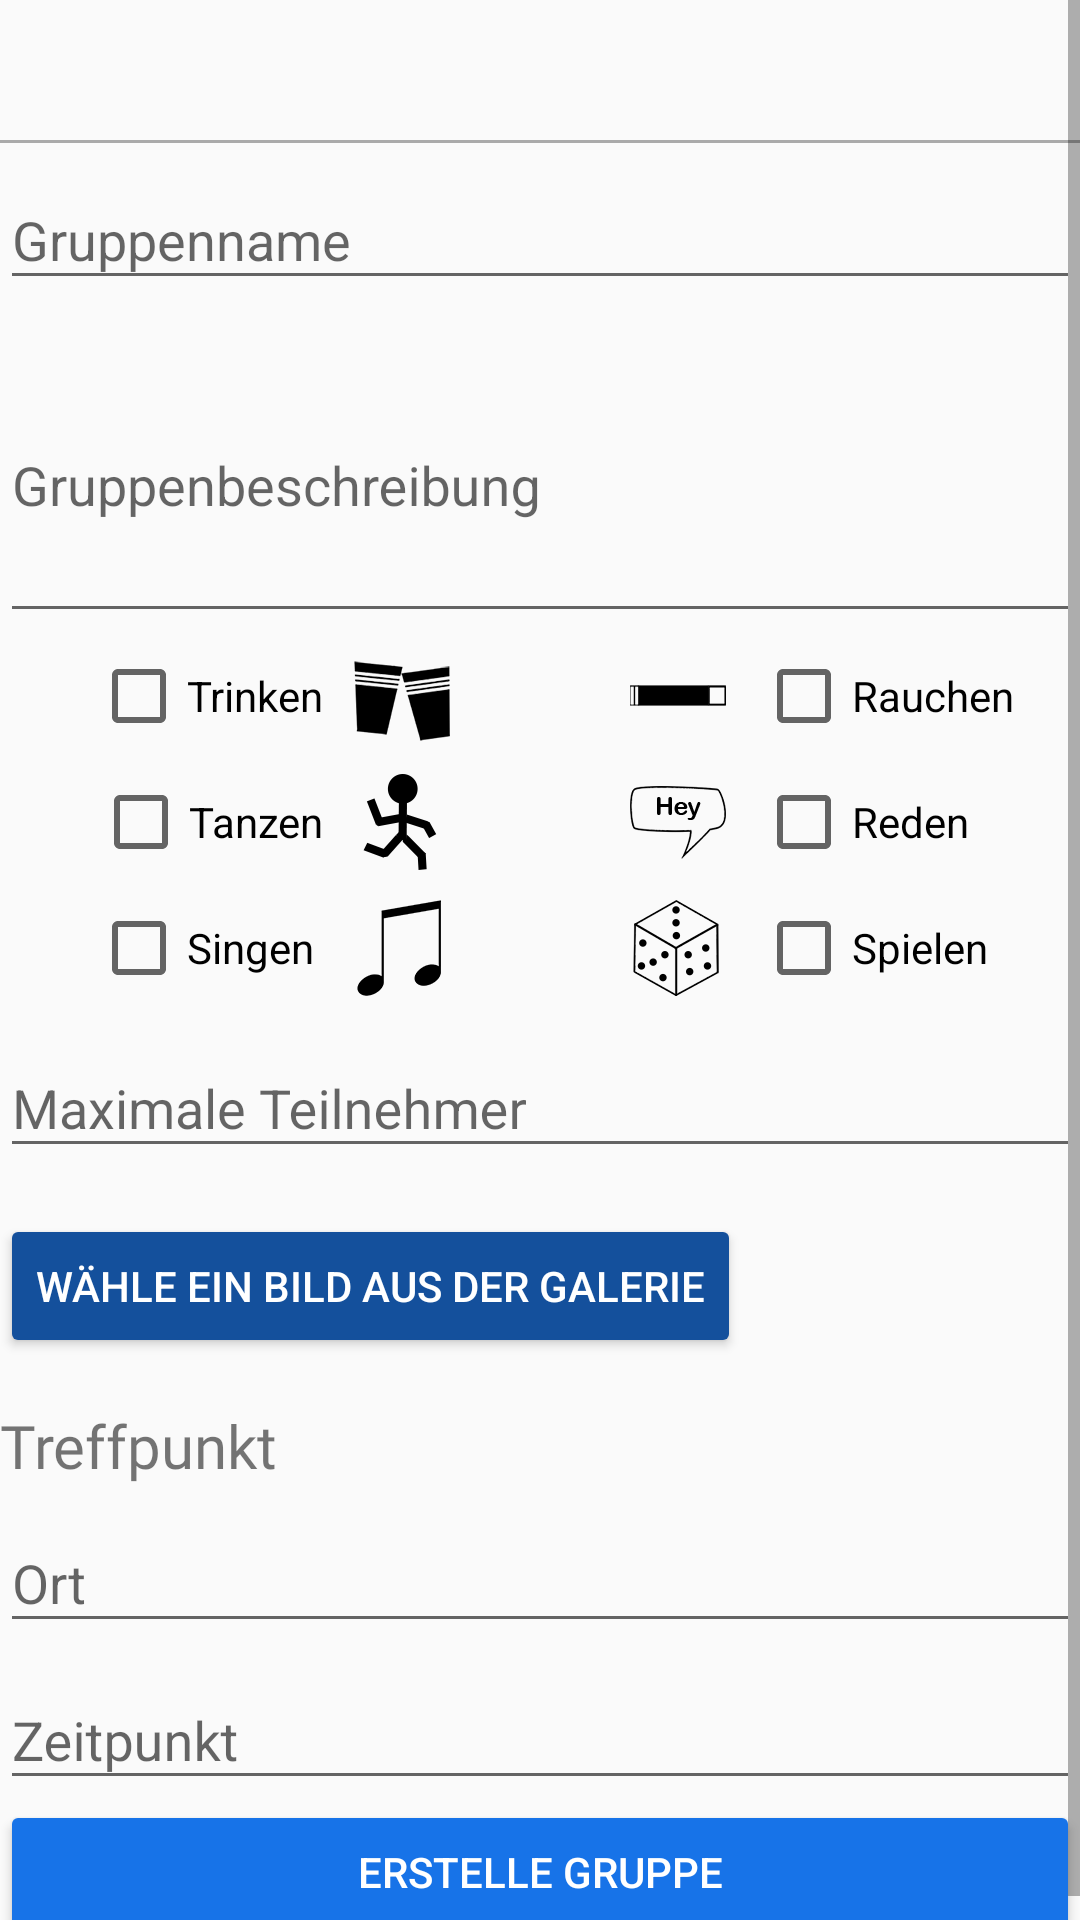

Reconstruct the res/layout file that produces this screen, plus the resources it refers to.
<!-- AndroidManifest.xml: application theme AppTheme -->
<!-- res/layout/fragment_create_group.xml -->
<?xml version="1.0" encoding="utf-8"?>
<ScrollView xmlns:android="http://schemas.android.com/apk/res/android"
    xmlns:tools="http://schemas.android.com/tools"
    android:layout_width="match_parent"
    android:layout_height="match_parent"
    tools:context=".createGroup.CreateGroupFragment">

    <RelativeLayout
        android:layout_width="wrap_content"
        android:layout_height="wrap_content">

        <TextView
            android:id="@+id/tv_createGroupHeader"
            android:layout_width="wrap_content"
            android:layout_height="wrap_content"
            android:layout_centerHorizontal="true"
            android:fontFamily="@font/microsoft_yi_baiti"
            android:textSize="35sp" />

        <View
            android:id="@+id/seperatorLine"
            android:layout_width="match_parent"
            android:layout_height="1dp"
            android:layout_below="@+id/tv_createGroupHeader"
            android:background="@android:color/darker_gray" />

        <android.support.design.widget.TextInputLayout
            android:id="@+id/textInput_layout_groupName"
            android:layout_width="match_parent"
            android:layout_height="wrap_content"
            android:layout_below="@+id/seperatorLine">
            <android.support.design.widget.TextInputEditText
                android:id="@+id/et_groupName"
                android:layout_width="match_parent"
                android:layout_height="wrap_content"
                android:inputType="text"
                android:hint="Gruppenname" />
        </android.support.design.widget.TextInputLayout>
        <android.support.design.widget.TextInputLayout
            android:id="@+id/textInput_layout_groupDescription"
            android:layout_width="match_parent"
            android:layout_height="wrap_content"
            android:layout_below="@+id/textInput_layout_groupName">
            <android.support.design.widget.TextInputEditText
                android:id="@+id/et_groupDescription"
                android:layout_width="match_parent"
                android:layout_height="wrap_content"
                android:inputType="textMultiLine"
                android:height="100dp"
                android:hint="Gruppenbeschreibung" />
        </android.support.design.widget.TextInputLayout>
        <include
            android:id="@+id/layout_categories"
            layout="@layout/categories_selector"
            android:layout_below="@+id/textInput_layout_groupDescription"
            android:layout_height="match_parent"
            android:layout_width="match_parent"/>

        <android.support.design.widget.TextInputLayout
            android:id="@+id/textInput_layout_groupMaxParticipants"
            android:layout_width="match_parent"
            android:layout_height="wrap_content"
            android:layout_below="@+id/layout_categories">
            <android.support.design.widget.TextInputEditText
                android:id="@+id/et_groupMaxParticipants"
                android:layout_width="match_parent"
                android:layout_height="wrap_content"
                android:inputType="number"
                android:hint="Maximale Teilnehmer" />
        </android.support.design.widget.TextInputLayout>


        <RelativeLayout
            android:id="@+id/relativeLayout_selectPicture"
            android:layout_width="match_parent"
            android:layout_height="wrap_content"
            android:layout_below="@+id/textInput_layout_groupMaxParticipants"
            android:orientation="horizontal">

            <Button
                android:id="@+id/btn_group_getPicture"
                android:layout_width="wrap_content"
                android:layout_height="wrap_content"
                android:layout_alignParentLeft="true"
                android:layout_centerVertical="true"
                android:layout_marginEnd="79dp"
                android:layout_marginRight="79dp"
                android:backgroundTint="#14509c"
                android:textColor="@color/white"
                android:text="Wähle ein Bild aus der Galerie" />

            <ImageView
                android:id="@+id/iv_group_picture"
                android:layout_width="79dp"
                android:layout_alignParentTop="true"
                android:layout_alignParentRight="true"
                android:layout_height="79dp"
                 />
        </RelativeLayout>


        <TextView
            android:id="@+id/tv_titleMeet"
            android:layout_width="match_parent"
            android:layout_height="match_parent"
            android:layout_below="@+id/relativeLayout_selectPicture"
            android:textSize="20sp"
            android:fontFamily="@font/microsoft_yi_baiti"
            android:text="Treffpunkt"/>
        <android.support.design.widget.TextInputLayout
            android:id="@+id/textInput_layout_groupMeetingPoint"
            android:layout_width="match_parent"
            android:layout_height="wrap_content"
            android:layout_below="@+id/tv_titleMeet">
            <android.support.design.widget.TextInputEditText
                android:id="@+id/et_groupMeetingPoint"
                android:layout_width="match_parent"
                android:layout_height="wrap_content"
                android:inputType="textPostalAddress"
                android:hint="Ort" />
        </android.support.design.widget.TextInputLayout>
        <android.support.design.widget.TextInputLayout
            android:id="@+id/textInput_layout_groupMeetingTime"
            android:layout_width="match_parent"
            android:layout_height="wrap_content"
            android:layout_below="@+id/textInput_layout_groupMeetingPoint">
            <android.support.design.widget.TextInputEditText
                android:id="@+id/et_groupMeetingTime"
                android:layout_width="match_parent"
                android:layout_height="wrap_content"
                android:inputType="datetime"
                android:hint="Zeitpunkt" />
        </android.support.design.widget.TextInputLayout>
        <Button
            android:id="@+id/btn_createGroup"
            android:layout_below="@+id/textInput_layout_groupMeetingTime"
            android:layout_width="match_parent"
            android:layout_height="wrap_content"

            android:textColor="@color/white"
            android:backgroundTint="#1773e8"
            android:text="Erstelle Gruppe" />
    </RelativeLayout>
</ScrollView>
<!-- res/layout/categories_selector.xml (included above) -->
<?xml version="1.0" encoding="utf-8"?>
<RelativeLayout xmlns:android="http://schemas.android.com/apk/res/android"
    android:layout_width="match_parent"
    android:layout_height="wrap_content">
    

    <CheckBox
        android:id="@+id/cbx_drink"
        android:layout_width="wrap_content"
        android:layout_height="wrap_content"
        android:layout_alignParentTop="true"
        android:layout_margin="5dp"
        android:layout_toLeftOf="@+id/iv_drink"
        android:text="Trinken" />

    <CheckBox
        android:id="@+id/cbx_dance"
        android:layout_width="wrap_content"
        android:layout_height="wrap_content"
        android:layout_below="@+id/cbx_drink"
        android:layout_margin="5dp"
        android:layout_toLeftOf="@id/iv_dance"
        android:text="Tanzen" />

    <CheckBox
        android:id="@+id/cbx_sing"
        android:layout_width="wrap_content"
        android:layout_height="wrap_content"
        android:layout_below="@+id/cbx_dance"
        android:layout_margin="5dp"
        android:layout_toLeftOf="@+id/iv_sing"
        android:text="Singen " />

    <CheckBox
        android:id="@+id/cbx_smoke"
        android:layout_width="wrap_content"
        android:layout_height="wrap_content"
        android:layout_alignParentTop="true"
        android:layout_margin="5dp"
        android:layout_toRightOf="@+id/iv_smoke"
        android:text="Rauchen" />

    <CheckBox
        android:id="@+id/cbx_talk"
        android:layout_width="wrap_content"
        android:layout_height="wrap_content"
        android:layout_below="@+id/cbx_smoke"
        android:layout_margin="5dp"
        android:layout_toRightOf="@+id/iv_talk"
        android:text="Reden" />

    <CheckBox
        android:id="@+id/cbx_play"
        android:layout_width="wrap_content"
        android:layout_height="wrap_content"
        android:layout_below="@+id/cbx_talk"
        android:layout_margin="5dp"
        android:layout_toRightOf="@+id/iv_play"
        android:text="Spielen" />

    <ImageView
        android:id="@+id/iv_drink"
        android:layout_width="wrap_content"
        android:layout_height="wrap_content"
        android:layout_alignParentTop="true"
        android:layout_margin="5dp"
        android:layout_toLeftOf="@+id/iv_space"
        android:src="@drawable/icon_drink_without_padding" />

    <ImageView
        android:id="@+id/iv_space"
        android:layout_width="40dp"
        android:layout_height="40dp"
        android:layout_alignParentTop="true"
        android:layout_centerHorizontal="true"
        android:layout_margin="5dp" />

    <ImageView
        android:id="@+id/iv_smoke"
        android:layout_width="wrap_content"
        android:layout_height="wrap_content"
        android:layout_alignParentTop="true"
        android:layout_margin="5dp"
        android:layout_toRightOf="@+id/iv_space"
        android:src="@drawable/icon_smoking_without_padding" />

    <ImageView
        android:id="@+id/iv_dance"
        android:layout_width="wrap_content"
        android:layout_height="wrap_content"
        android:layout_below="@+id/iv_drink"
        android:layout_margin="5dp"
        android:layout_toLeftOf="@+id/iv_space"
        android:src="@drawable/icon_dance_without_padding" />

    <ImageView
        android:id="@+id/iv_talk"
        android:layout_width="wrap_content"
        android:layout_height="wrap_content"
        android:layout_below="@id/iv_smoke"
        android:layout_margin="5dp"
        android:layout_toRightOf="@+id/iv_space"
        android:src="@drawable/icon_talk_without_padding" />

    <ImageView
        android:id="@+id/iv_sing"
        android:layout_width="wrap_content"
        android:layout_height="wrap_content"
        android:layout_below="@+id/iv_dance"
        android:layout_margin="5dp"
        android:layout_toLeftOf="@+id/iv_space"
        android:src="@drawable/icon_sing_without_padding" />

    <ImageView
        android:id="@+id/iv_play"
        android:layout_width="wrap_content"
        android:layout_height="wrap_content"
        android:layout_below="@id/iv_talk"
        android:layout_margin="5dp"
        android:layout_toRightOf="@+id/iv_space"
        android:src="@drawable/icon_play_without_padding" />

</RelativeLayout>
<!-- resources referenced by this layout -->
<resources>
  <color name="white">#FFFFFF</color>
  <!-- drawable icon_dance_without_padding: png bitmap (drawable-hdpi, 1064 bytes) -->
  <!-- drawable icon_drink_without_padding: png bitmap (drawable-hdpi, 2395 bytes) -->
  <!-- drawable icon_play_without_padding: png bitmap (drawable-hdpi, 2611 bytes) -->
  <!-- drawable icon_sing_without_padding: png bitmap (drawable-hdpi, 683 bytes) -->
  <!-- drawable icon_smoking_without_padding: png bitmap (drawable-hdpi, 349 bytes) -->
  <!-- drawable icon_talk_without_padding: png bitmap (drawable-hdpi, 2602 bytes) -->
  <style name="AppTheme" parent="Theme.AppCompat.Light.NoActionBar">
          
          <item name="colorPrimary">@color/colorPrimary</item>
          <item name="colorPrimaryDark">#42b4b2</item>
          <item name="colorAccent">#7ee8e6</item>
      </style>
  <color name="colorPrimary">#3F51B5</color>
</resources>
